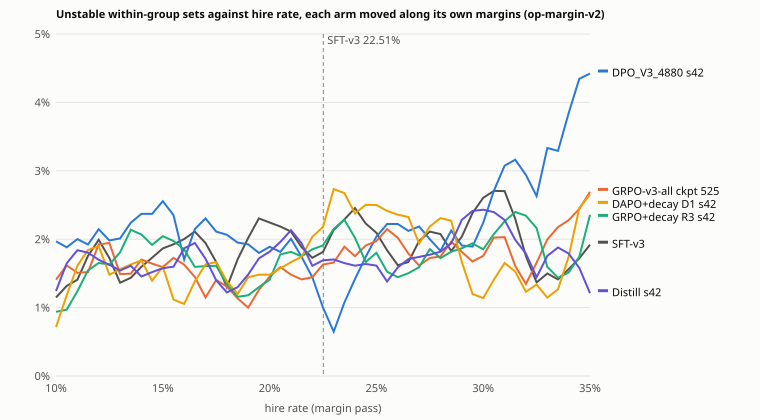

The file beside this chart, header and first rows:
label, run, hire_rate_pct, unstable_pct
SFT-v3, Qwen3.5-9B--en--sft--adapter--en_only_sf…, 10.0, 1.148
SFT-v3, Qwen3.5-9B--en--sft--adapter--en_only_sf…, 10.5, 1.317
SFT-v3, Qwen3.5-9B--en--sft--adapter--en_only_sf…, 11.0, 1.409
SFT-v3, Qwen3.5-9B--en--sft--adapter--en_only_sf…, 11.5, 1.756
SFT-v3, Qwen3.5-9B--en--sft--adapter--en_only_sf…, 12.0, 1.991
SFT-v3, Qwen3.5-9B--en--sft--adapter--en_only_sf…, 12.5, 1.724
SFT-v3, Qwen3.5-9B--en--sft--adapter--en_only_sf…, 13.0, 1.364
SFT-v3, Qwen3.5-9B--en--sft--adapter--en_only_sf…, 13.5, 1.436
SFT-v3, Qwen3.5-9B--en--sft--adapter--en_only_sf…, 14.0, 1.597
SFT-v3, Qwen3.5-9B--en--sft--adapter--en_only_sf…, 14.5, 1.73
SFT-v3, Qwen3.5-9B--en--sft--adapter--en_only_sf…, 15.0, 1.865
SFT-v3, Qwen3.5-9B--en--sft--adapter--en_only_sf…, 15.5, 1.926
SFT-v3, Qwen3.5-9B--en--sft--adapter--en_only_sf…, 16.0, 2.003
SFT-v3, Qwen3.5-9B--en--sft--adapter--en_only_sf…, 16.5, 2.111
SFT-v3, Qwen3.5-9B--en--sft--adapter--en_only_sf…, 17.0, 1.944
SFT-v3, Qwen3.5-9B--en--sft--adapter--en_only_sf…, 17.5, 1.667
SFT-v3, Qwen3.5-9B--en--sft--adapter--en_only_sf…, 18.0, 1.296
SFT-v3, Qwen3.5-9B--en--sft--adapter--en_only_sf…, 18.5, 1.704
SFT-v3, Qwen3.5-9B--en--sft--adapter--en_only_sf…, 19.0, 2.019
SFT-v3, Qwen3.5-9B--en--sft--adapter--en_only_sf…, 19.5, 2.304
SFT-v3, Qwen3.5-9B--en--sft--adapter--en_only_sf…, 20.0, 2.244
SFT-v3, Qwen3.5-9B--en--sft--adapter--en_only_sf…, 20.5, 2.185
SFT-v3, Qwen3.5-9B--en--sft--adapter--en_only_sf…, 21.0, 2.111
SFT-v3, Qwen3.5-9B--en--sft--adapter--en_only_sf…, 21.5, 1.883
SFT-v3, Qwen3.5-9B--en--sft--adapter--en_only_sf…, 22.0, 1.729
SFT-v3, Qwen3.5-9B--en--sft--adapter--en_only_sf…, 22.5, 1.815
SFT-v3, Qwen3.5-9B--en--sft--adapter--en_only_sf…, 23.0, 2.136
SFT-v3, Qwen3.5-9B--en--sft--adapter--en_only_sf…, 23.5, 2.29
SFT-v3, Qwen3.5-9B--en--sft--adapter--en_only_sf…, 24.0, 2.454
SFT-v3, Qwen3.5-9B--en--sft--adapter--en_only_sf…, 24.5, 2.229
SFT-v3, Qwen3.5-9B--en--sft--adapter--en_only_sf…, 25.0, 2.094
SFT-v3, Qwen3.5-9B--en--sft--adapter--en_only_sf…, 25.5, 1.838
SFT-v3, Qwen3.5-9B--en--sft--adapter--en_only_sf…, 26.0, 1.62
SFT-v3, Qwen3.5-9B--en--sft--adapter--en_only_sf…, 26.5, 1.667
SFT-v3, Qwen3.5-9B--en--sft--adapter--en_only_sf…, 27.0, 1.974
SFT-v3, Qwen3.5-9B--en--sft--adapter--en_only_sf…, 27.5, 2.111
SFT-v3, Qwen3.5-9B--en--sft--adapter--en_only_sf…, 28.0, 2.074
SFT-v3, Qwen3.5-9B--en--sft--adapter--en_only_sf…, 28.5, 1.827
SFT-v3, Qwen3.5-9B--en--sft--adapter--en_only_sf…, 29.0, 2.037
SFT-v3, Qwen3.5-9B--en--sft--adapter--en_only_sf…, 29.5, 2.382
SFT-v3, Qwen3.5-9B--en--sft--adapter--en_only_sf…, 30.0, 2.605
SFT-v3, Qwen3.5-9B--en--sft--adapter--en_only_sf…, 30.5, 2.706
SFT-v3, Qwen3.5-9B--en--sft--adapter--en_only_sf…, 31.0, 2.703
SFT-v3, Qwen3.5-9B--en--sft--adapter--en_only_sf…, 31.5, 2.3
SFT-v3, Qwen3.5-9B--en--sft--adapter--en_only_sf…, 32.0, 1.751
SFT-v3, Qwen3.5-9B--en--sft--adapter--en_only_sf…, 32.5, 1.369
SFT-v3, Qwen3.5-9B--en--sft--adapter--en_only_sf…, 33.0, 1.499
SFT-v3, Qwen3.5-9B--en--sft--adapter--en_only_sf…, 33.5, 1.412
SFT-v3, Qwen3.5-9B--en--sft--adapter--en_only_sf…, 34.0, 1.561
SFT-v3, Qwen3.5-9B--en--sft--adapter--en_only_sf…, 34.5, 1.721
SFT-v3, Qwen3.5-9B--en--sft--adapter--en_only_sf…, 35.0, 1.92
DPO-v3, Qwen3.5-9B--en--dpo--adapter--en_only_dp…, 10.0, 1.945
DPO-v3, Qwen3.5-9B--en--dpo--adapter--en_only_dp…, 10.5, 2.074
DPO-v3, Qwen3.5-9B--en--dpo--adapter--en_only_dp…, 11.0, 1.818
DPO-v3, Qwen3.5-9B--en--dpo--adapter--en_only_dp…, 11.5, 1.745
DPO-v3, Qwen3.5-9B--en--dpo--adapter--en_only_dp…, 12.0, 1.586
DPO-v3, Qwen3.5-9B--en--dpo--adapter--en_only_dp…, 12.5, 1.302
DPO-v3, Qwen3.5-9B--en--dpo--adapter--en_only_dp…, 13.0, 1.37
DPO-v3, Qwen3.5-9B--en--dpo--adapter--en_only_dp…, 13.5, 1.568
DPO-v3, Qwen3.5-9B--en--dpo--adapter--en_only_dp…, 14.0, 1.407
... 1,062 more rows
